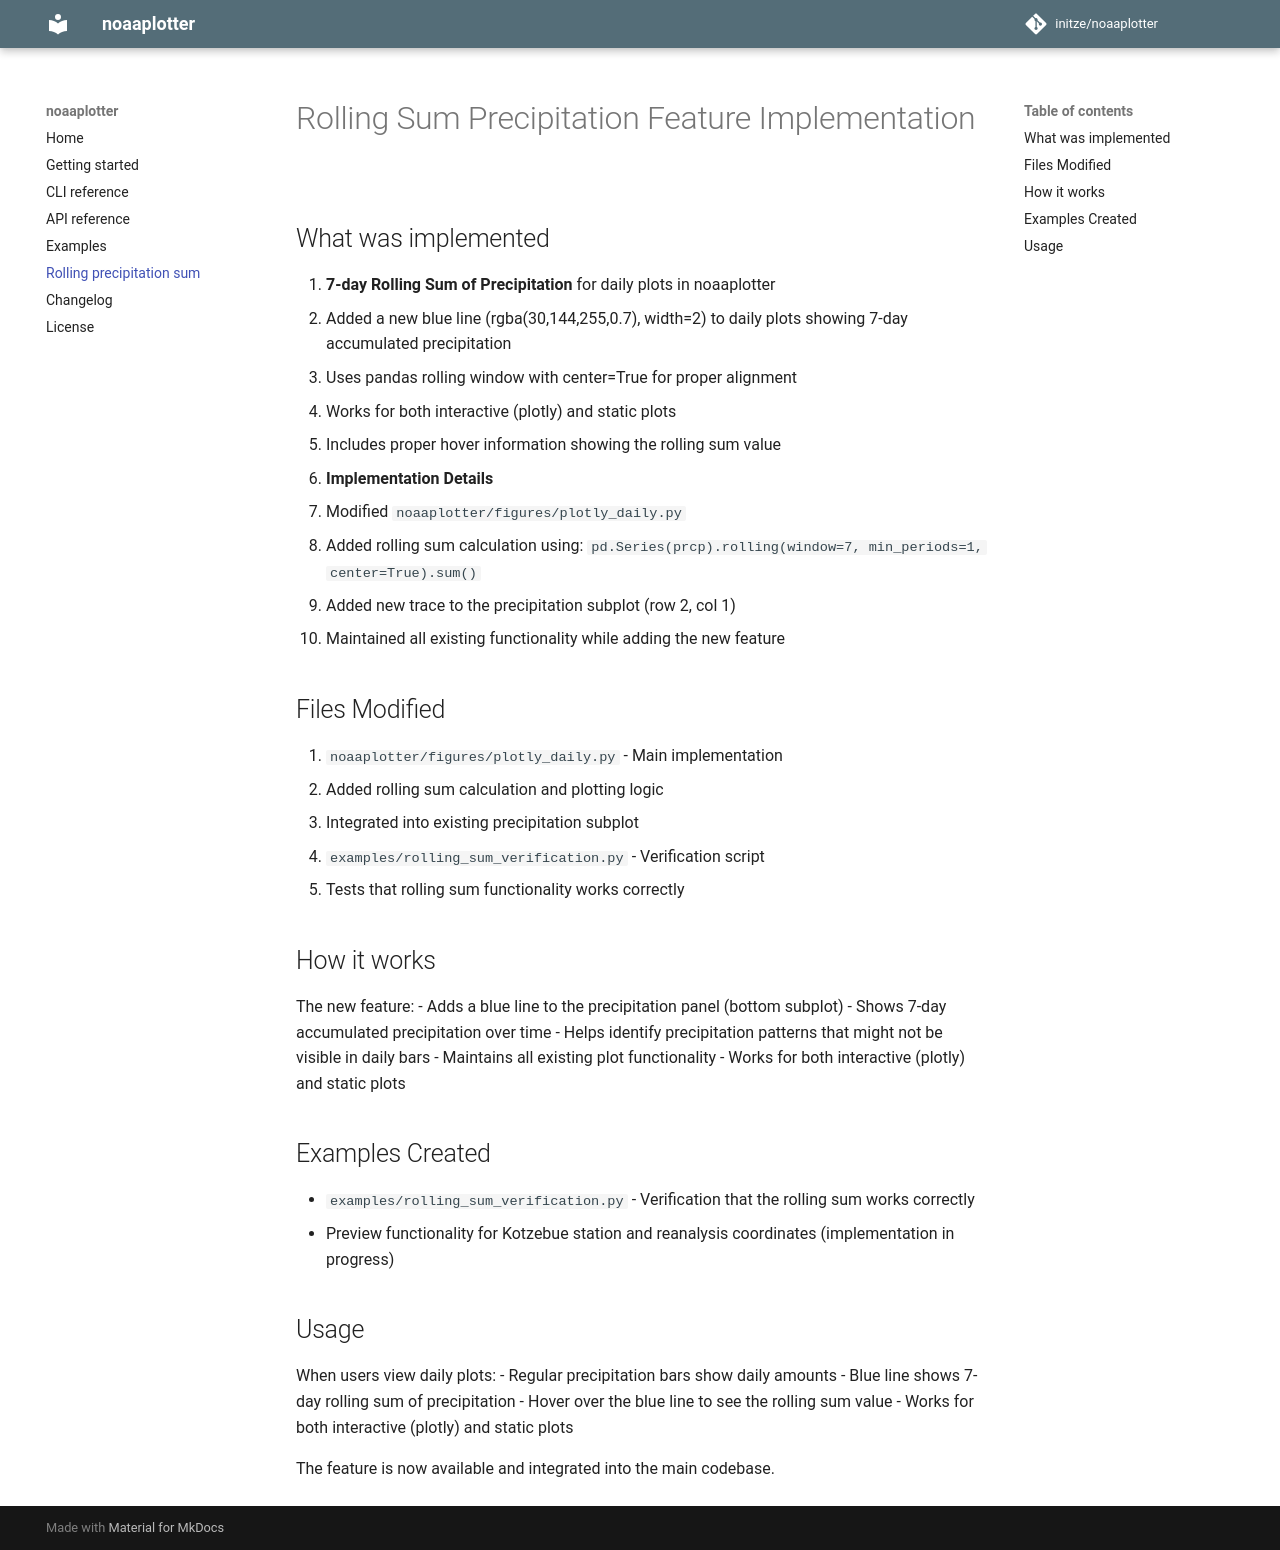

repository: initze/noaaplotter · page: rolling_sum/index.html · generator: mkdocs

# Rolling Sum Precipitation Feature Implementation

## What was implemented

1. **7-day Rolling Sum of Precipitation** for daily plots in noaaplotter
   - Added a new blue line (rgba(30,144,255,0.7), width=2) to daily plots showing 7-day accumulated precipitation
   - Uses pandas rolling window with center=True for proper alignment
   - Works for both interactive (plotly) and static plots
   - Includes proper hover information showing the rolling sum value

2. **Implementation Details**
   - Modified `noaaplotter/figures/plotly_daily.py`
   - Added rolling sum calculation using: `pd.Series(prcp).rolling(window=7, min_periods=1, center=True).sum()`
   - Added new trace to the precipitation subplot (row 2, col 1)
   - Maintained all existing functionality while adding the new feature

## Files Modified

1. `noaaplotter/figures/plotly_daily.py` - Main implementation
   - Added rolling sum calculation and plotting logic
   - Integrated into existing precipitation subplot

2. `examples/rolling_sum_verification.py` - Verification script
   - Tests that rolling sum functionality works correctly

## How it works

The new feature:
- Adds a blue line to the precipitation panel (bottom subplot)
- Shows 7-day accumulated precipitation over time
- Helps identify precipitation patterns that might not be visible in daily bars
- Maintains all existing plot functionality
- Works for both interactive (plotly) and static plots

## Examples Created

- `examples/rolling_sum_verification.py` - Verification that the rolling sum works correctly
- Preview functionality for Kotzebue station and reanalysis coordinates (implementation in progress)

## Usage

When users view daily plots:
- Regular precipitation bars show daily amounts
- Blue line shows 7-day rolling sum of precipitation
- Hover over the blue line to see the rolling sum value
- Works for both interactive (plotly) and static plots

The feature is now available and integrated into the main codebase.
